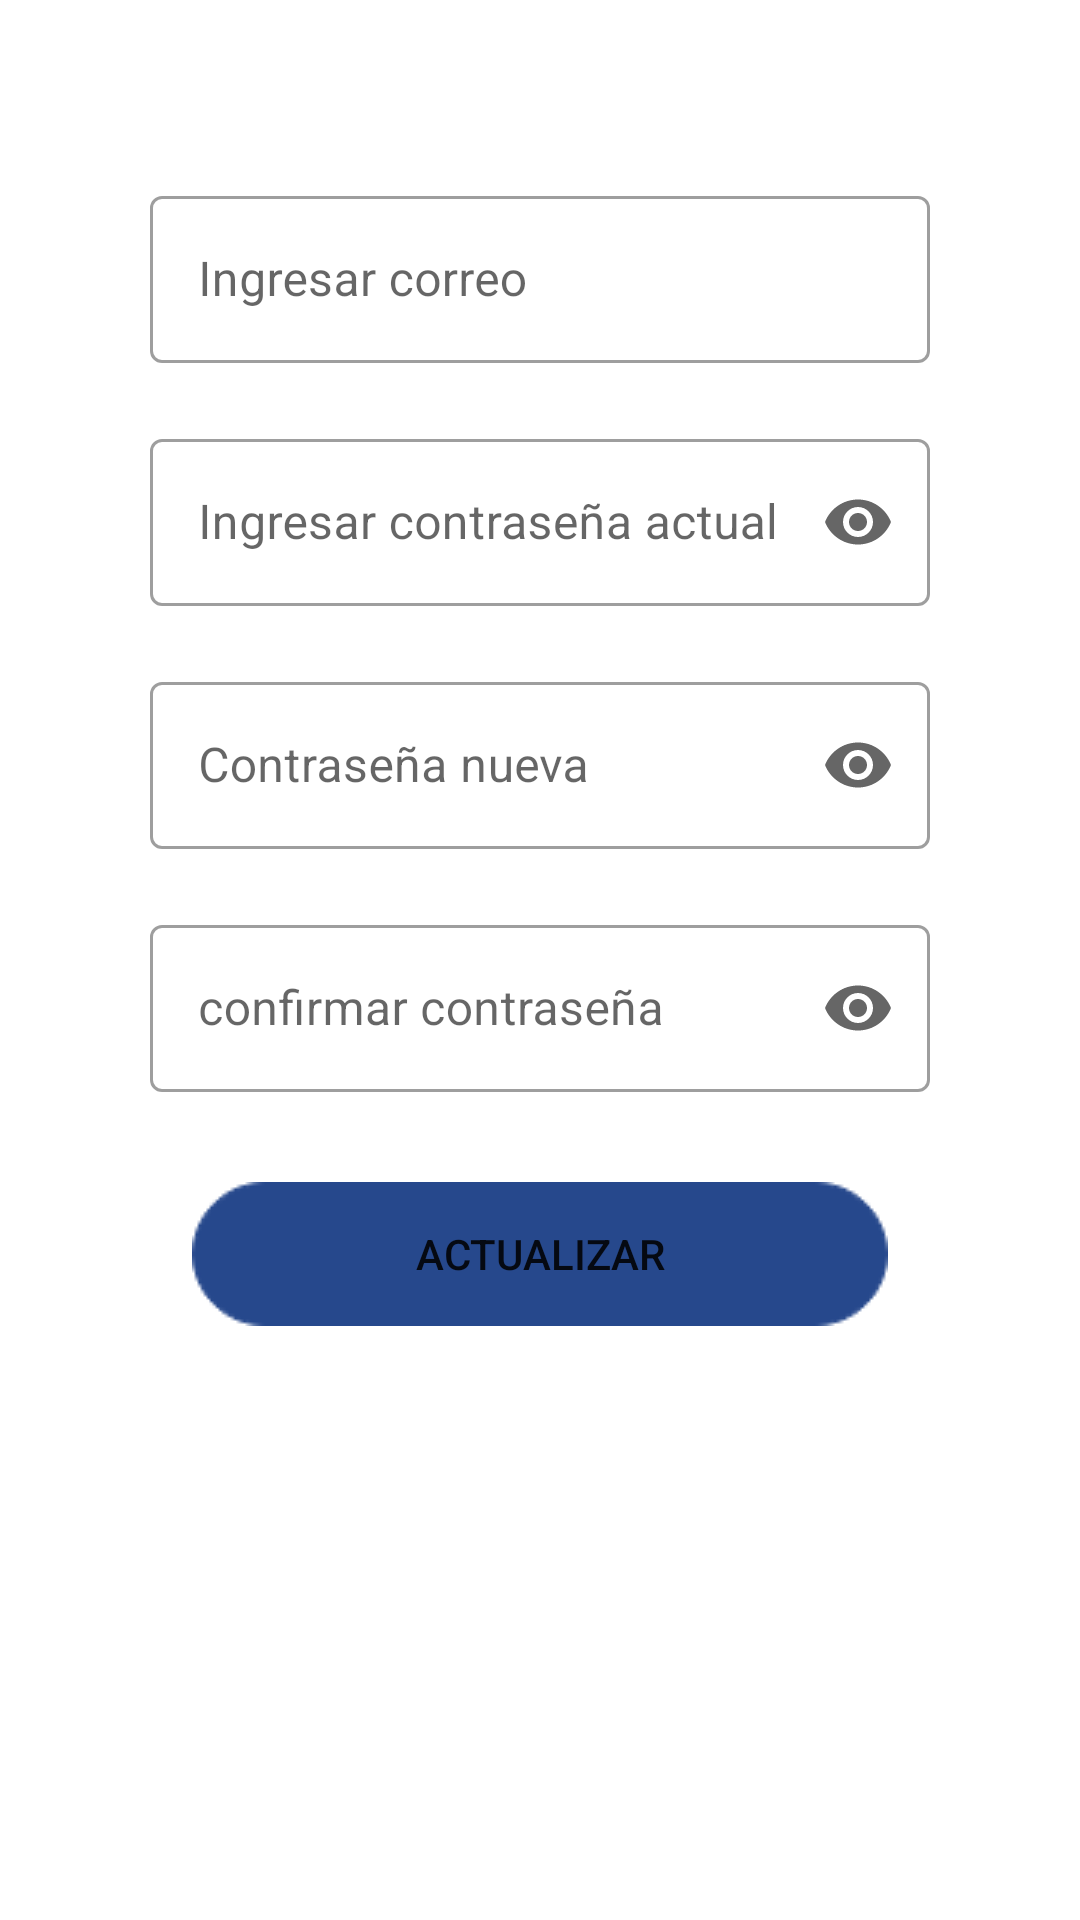

Here is an Android app screen rendered from its layout file. Give the layout XML and the strings, colors and styles it references.
<!-- AndroidManifest.xml: application theme Theme.PollosHermanos -->
<!-- res/layout/activity_acpass.xml -->
<?xml version="1.0" encoding="utf-8"?>
<LinearLayout xmlns:android="http://schemas.android.com/apk/res/android"
    xmlns:app="http://schemas.android.com/apk/res-auto"
    xmlns:tools="http://schemas.android.com/tools"
    android:layout_width="match_parent"
    android:layout_height="match_parent"
    android:orientation="vertical"
    tools:context=".acpass">
    <LinearLayout
        android:layout_width="match_parent"
        android:layout_height="match_parent"
        android:orientation="vertical">

        <com.google.android.material.textfield.TextInputLayout
            android:id="@+id/Pemail"
            style="@style/Widget.MaterialComponents.TextInputLayout.OutlinedBox"
            android:layout_width="match_parent"
            android:layout_height="wrap_content"
            android:layout_marginLeft="50dp"
            android:layout_marginTop="60dp"
            android:layout_marginRight="50dp"
            android:hint="@string/edit_mail"
            app:boxBackgroundMode="outline"
            app:startIconDrawable="@drawable/ic_baseline_email_24">

            <com.google.android.material.textfield.TextInputEditText
                android:id="@+id/editReMailu"
                android:layout_width="match_parent"
                android:layout_height="wrap_content" />

        </com.google.android.material.textfield.TextInputLayout>

        <com.google.android.material.textfield.TextInputLayout
            android:id="@+id/Ppassold"
            style="@style/Widget.MaterialComponents.TextInputLayout.OutlinedBox"
            android:layout_width="match_parent"
            android:layout_height="wrap_content"
            android:layout_marginLeft="50dp"
            android:layout_marginTop="20dp"
            android:layout_marginRight="50dp"
            android:hint="Ingresar contraseña actual"
            app:boxBackgroundMode="outline"
            app:endIconMode="password_toggle"
            app:startIconDrawable="@drawable/ic_baseline_vpn_key_24">

            <com.google.android.material.textfield.TextInputEditText
                android:id="@+id/passwordold"
                android:layout_width="match_parent"
                android:layout_height="wrap_content"
                android:inputType="textPassword"/>

        </com.google.android.material.textfield.TextInputLayout>
        <com.google.android.material.textfield.TextInputLayout
            android:id="@+id/Ppassnew"
        style="@style/Widget.MaterialComponents.TextInputLayout.OutlinedBox"
        android:layout_width="match_parent"
        android:layout_height="wrap_content"
        android:layout_marginLeft="50dp"
        android:layout_marginTop="20dp"
        android:layout_marginRight="50dp"
        android:hint="Contraseña nueva"
            app:endIconMode="password_toggle"
        app:boxBackgroundMode="outline"
        app:startIconDrawable="@drawable/ic_baseline_vpn_key_24">

        <com.google.android.material.textfield.TextInputEditText
            android:id="@+id/editpassu"
            android:layout_width="match_parent"
            android:layout_height="wrap_content"
            android:inputType="textPassword"/>

    </com.google.android.material.textfield.TextInputLayout>
        <com.google.android.material.textfield.TextInputLayout
            android:id="@+id/Ppassnew2"
            style="@style/Widget.MaterialComponents.TextInputLayout.OutlinedBox"
            android:layout_width="match_parent"
            android:layout_height="wrap_content"
            android:layout_marginLeft="50dp"
            android:layout_marginTop="20dp"
            android:layout_marginRight="50dp"
            android:hint="confirmar contraseña"
            app:endIconMode="password_toggle"
            app:boxBackgroundMode="outline"
            app:startIconDrawable="@drawable/ic_baseline_vpn_key_24">

            <com.google.android.material.textfield.TextInputEditText
                android:id="@+id/editpassp"
                android:layout_width="match_parent"
                android:layout_height="wrap_content"
                android:inputType="textPassword"/>
        </com.google.android.material.textfield.TextInputLayout>

        <Button
            android:layout_width="wrap_content"
            android:layout_height="wrap_content"
            android:layout_gravity="center"
            android:layout_marginTop="30dp"
            android:background="@drawable/botonesn"
            android:onClick="actulizarpas"
            android:text="Actualizar" />

    </LinearLayout>

</LinearLayout>
<!-- resources referenced by this layout -->
<resources>
  <!-- drawable botonesn: png bitmap (drawable, 1692 bytes) -->
  <string name="edit_mail">Ingresar correo</string>
  <style name="Theme.PollosHermanos" parent="Theme.MaterialComponents.DayNight.DarkActionBar">
          
          <item name="colorPrimary">@color/red</item>
          <item name="colorPrimaryVariant">@color/yellow</item>
          <item name="colorOnPrimary">@color/white</item>
          
          <item name="colorSecondary">@color/red</item>
          <item name="colorSecondaryVariant">@color/red</item>
          <item name="colorOnSecondary">@color/black</item>
          
          <item name="android:statusBarColor" tools:targetApi="l">@color/yellow</item>
          
      </style>
  <color name="red">#D91438</color>
  <color name="yellow">#F2CB05</color>
  <color name="white">#FFFFFFFF</color>
  <color name="black">#FF000000</color>
</resources>
